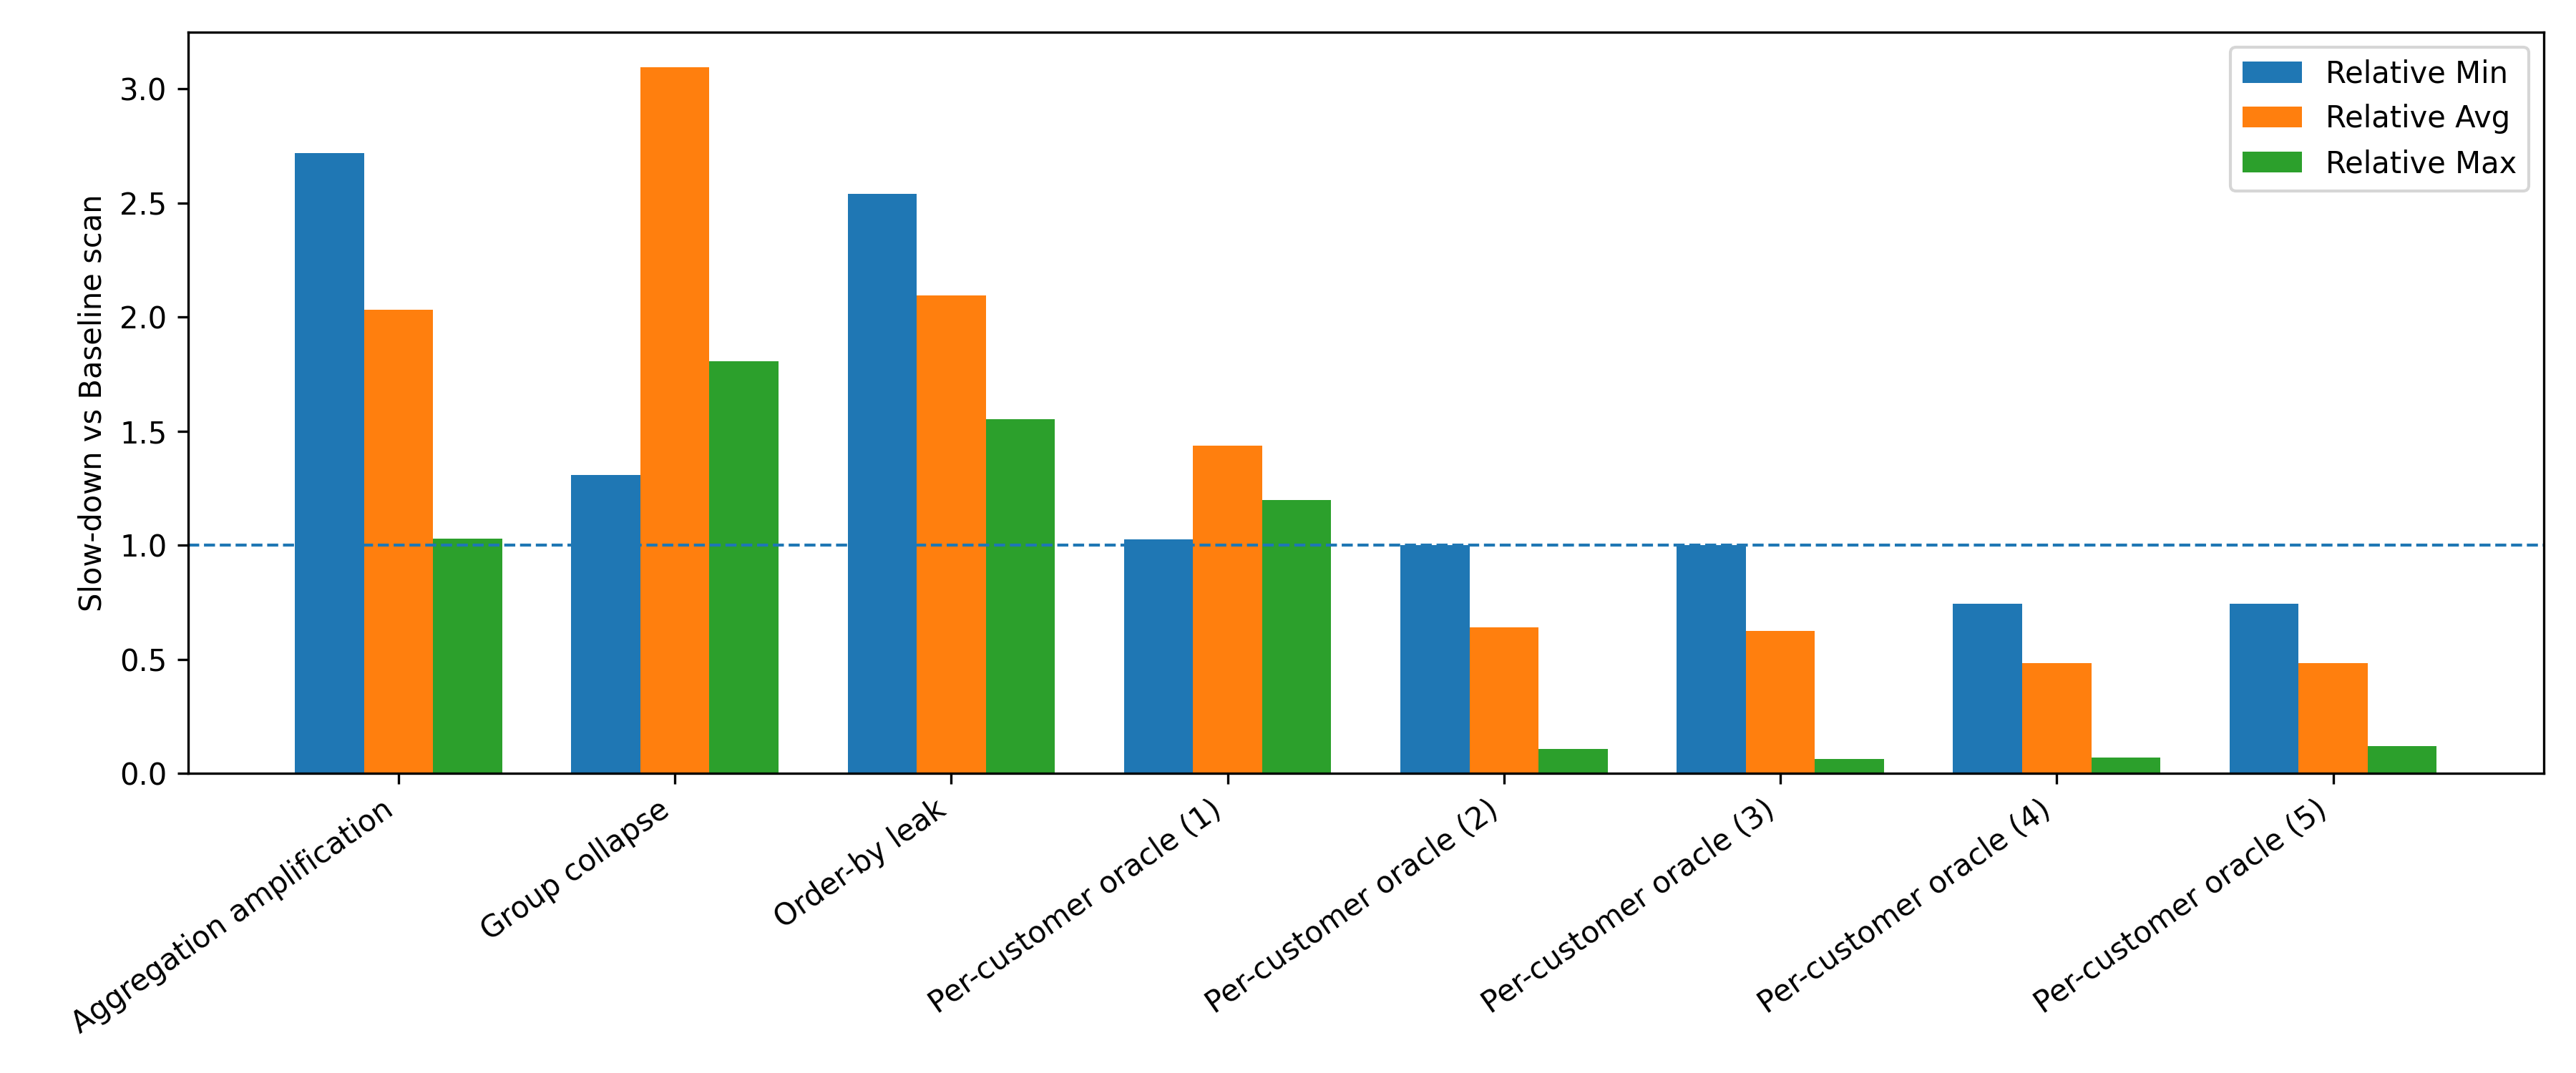

The file beside this chart, header and first rows:
attack, avg_ms, min_ms, max_ms
Baseline scan, 0.064, 0.039, 0.657
Aggregation amplification, 0.130, 0.106, 0.676
Group collapse, 0.198, 0.051, 1.187
Order-by leak, 0.134, 0.099, 1.021
Per-customer oracle (1), 0.092, 0.040, 0.788
Per-customer oracle (2), 0.041, 0.039, 0.070
Per-customer oracle (3), 0.040, 0.039, 0.041
Per-customer oracle (4), 0.031, 0.029, 0.046
Per-customer oracle (5), 0.031, 0.029, 0.079
